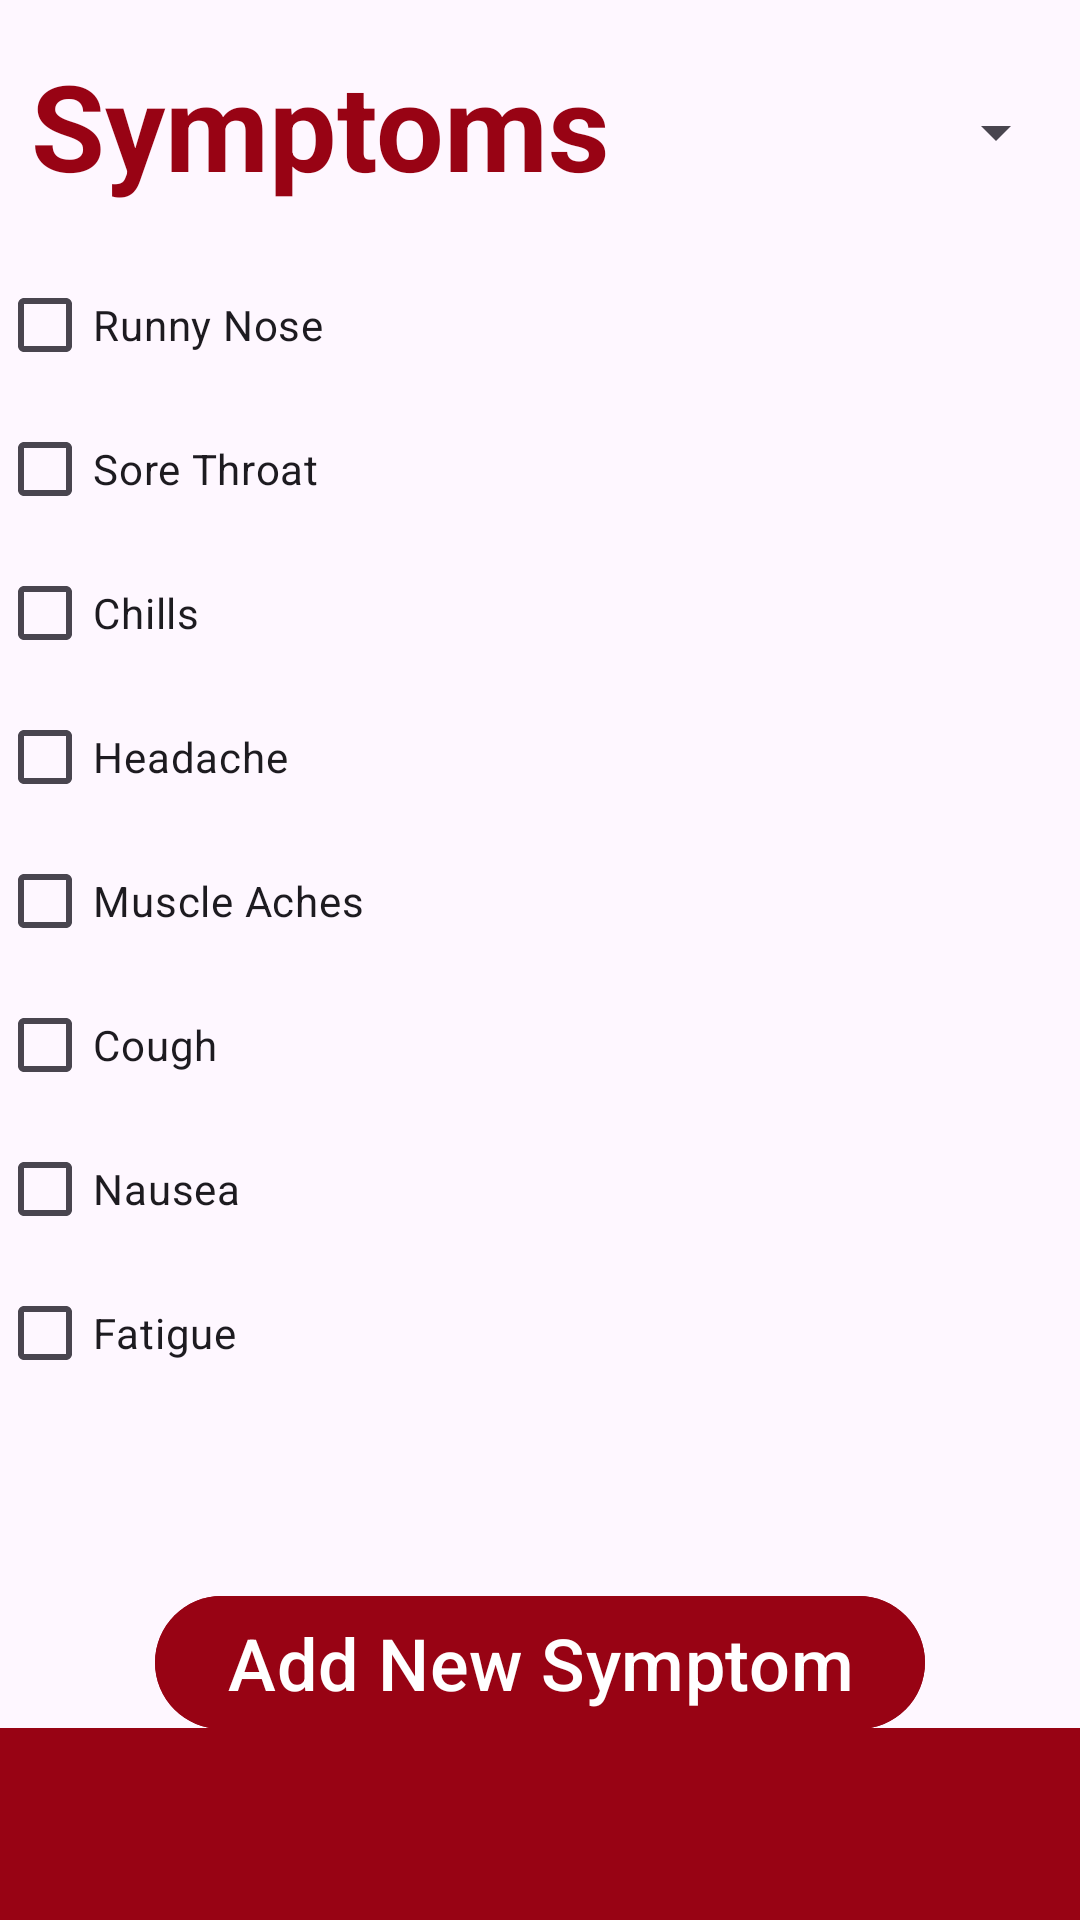

Reconstruct the res/layout file that produces this screen, plus the resources it refers to.
<!-- AndroidManifest.xml: application theme Base.Theme.Coen390_FeverApp -->
<!-- res/layout/activity_symptom_log.xml -->
<?xml version="1.0" encoding="utf-8"?>
<androidx.constraintlayout.widget.ConstraintLayout xmlns:android="http://schemas.android.com/apk/res/android"
    xmlns:app="http://schemas.android.com/apk/res-auto"
    xmlns:tools="http://schemas.android.com/tools"
    android:id="@+id/checkBoxLayout"
    android:layout_width="match_parent"
    android:layout_height="match_parent"
    android:orientation="vertical">

    <TextView
        android:id="@+id/selectTextView"
        android:layout_width="wrap_content"
        android:layout_height="wrap_content"
        android:layout_marginStart="10dp"
        android:layout_marginTop="15dp"
        android:gravity="center_horizontal"
        android:text="Symptoms"
        android:textColor="#980314"
        android:textSize="40dp"
        android:textStyle="bold"
        app:layout_constraintStart_toStartOf="parent"
        app:layout_constraintTop_toTopOf="parent" />

    <ScrollView
        android:id="@+id/checkboxScroll"
        android:layout_width="363dp"
        android:layout_height="433dp"
        android:layout_margin="16dp"
        android:layout_marginStart="20dp"
        app:layout_constraintEnd_toEndOf="parent"
        app:layout_constraintStart_toStartOf="parent"
        app:layout_constraintTop_toBottomOf="@id/selectTextView">

        <LinearLayout
            android:id="@+id/linearCheckBoxLayout"
            android:layout_width="wrap_content"
            android:layout_height="match_parent"
            android:baselineAligned="false"
            android:orientation="vertical">


            <CheckBox
                android:id="@+id/runnyNoseCheckBox"
                android:layout_width="wrap_content"
                android:layout_height="wrap_content"
                android:layout_marginStart="0dp"
                android:layout_marginTop="0dp"
                android:text="Runny Nose"
                app:layout_constraintStart_toStartOf="parent"
                app:layout_constraintTop_toBottomOf="@+id/chillsCheckBox" />

            <CheckBox
                android:id="@+id/soreThroatCheckBox"
                android:layout_width="wrap_content"
                android:layout_height="wrap_content"
                android:layout_marginTop="0dp"
                android:text="Sore Throat"
                app:layout_constraintEnd_toEndOf="parent"
                app:layout_constraintTop_toBottomOf="@+id/achesCheckBox" />

            <CheckBox
                android:id="@+id/chillsCheckBox"
                android:layout_width="88dp"
                android:layout_height="wrap_content"
                android:layout_marginTop="0dp"
                android:text="Chills"
                app:layout_constraintStart_toStartOf="parent"
                app:layout_constraintTop_toBottomOf="@+id/nauseaCheckBox" />

            <CheckBox
                android:id="@+id/headacheCheckBox"
                android:layout_width="wrap_content"
                android:layout_height="wrap_content"
                android:layout_marginTop="0dp"
                android:text="Headache"
                app:layout_constraintEnd_toEndOf="parent" />

            <CheckBox
                android:id="@+id/achesCheckBox"
                android:layout_width="wrap_content"
                android:layout_height="wrap_content"
                android:layout_marginTop="0dp"
                android:text="Muscle Aches"
                app:layout_constraintEnd_toEndOf="parent"
                app:layout_constraintTop_toBottomOf="@+id/headacheCheckBox" />

            <CheckBox
                android:id="@+id/coughCheckBox"
                android:layout_width="wrap_content"
                android:layout_height="wrap_content"
                android:layout_marginTop="0dp"
                android:text="Cough"
                app:layout_constraintStart_toStartOf="parent"
                app:layout_constraintTop_toBottomOf="@+id/runnyNoseCheckBox" />

            <CheckBox
                android:id="@+id/nauseaCheckBox"
                android:layout_width="wrap_content"
                android:layout_height="wrap_content"
                android:layout_marginTop="0dp"
                android:text="Nausea"
                app:layout_constraintStart_toStartOf="parent" />

            <CheckBox
                android:id="@+id/fatigueCheckBox"
                android:layout_width="wrap_content"
                android:layout_height="wrap_content"
                android:layout_marginTop="0dp"
                android:text="Fatigue"
                app:layout_constraintStart_toStartOf="parent"
                app:layout_constraintTop_toBottomOf="@+id/coughCheckBox" />

        </LinearLayout>
    </ScrollView>

    <Spinner
        android:id="@+id/profileOptionSpinner"
        android:layout_width="wrap_content"
        android:layout_height="wrap_content"
        android:layout_marginTop="32dp"
        android:layout_marginEnd="4dp"
        android:scrollbarSize="10dp"
        app:layout_constraintEnd_toEndOf="parent"
        app:layout_constraintTop_toTopOf="parent" />

    <Button
        android:id="@+id/newSymptomButton"
        android:layout_width="wrap_content"
        android:layout_height="wrap_content"
        android:layout_marginTop="472dp"
        android:backgroundTint="#980314"
        android:text="Add New Symptom"
        android:textSize="24sp"
        app:layout_constraintEnd_toEndOf="parent"
        app:layout_constraintStart_toStartOf="parent"
        app:layout_constraintTop_toBottomOf="@id/profileOptionSpinner" />

    <Button
        android:id="@+id/submitButton"
        android:layout_width="wrap_content"
        android:layout_height="wrap_content"
        android:layout_marginStart="140dp"
        android:layout_marginTop="16dp"
        android:backgroundTint="#980314"
        android:text="Submit"
        android:textSize="24sp"
        app:layout_constraintStart_toStartOf="parent"
        app:layout_constraintTop_toBottomOf="@id/newSymptomButton" />

    <androidx.appcompat.widget.Toolbar
        android:id="@+id/toolbar"
        android:layout_width="match_parent"
        android:layout_height="wrap_content"
        android:background="#980314"
        android:theme="@style/ThemeOverlay.AppCompat.Dark.ActionBar"
        app:popupTheme="@style/ThemeOverlay.AppCompat.Light"
        app:titleTextColor="@color/white"
        app:layout_constraintBottom_toBottomOf="parent"
        app:layout_constraintStart_toStartOf="parent"
        app:layout_constraintEnd_toEndOf="parent" />


</androidx.constraintlayout.widget.ConstraintLayout>
<!-- resources referenced by this layout -->
<resources>
  <color name="white">#FFFFFFFF</color>
  <style name="Base.Theme.Coen390_FeverApp" parent="Theme.Material3.DayNight.NoActionBar">
          <item name="android:statusBarColor">@color/fever_app_background</item>
          <item name="android:windowDrawsSystemBarBackgrounds">true</item>
      </style>
  <color name="fever_app_background">#921D35</color>
</resources>
